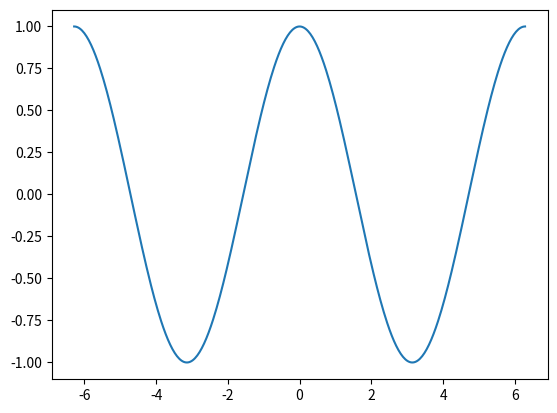

Python code for this plot:
import matplotlib.pyplot as plt
import math

import numpy as np


def main():
    xd = np.linspace(np.pi * -2, np.pi * 2, 400)
    h = 0.001

    fd = (np.sin(xd + h) - np.sin(xd - h)) / (2 * h)

    plt.plot(xd, fd)
    plt.show()


if __name__ == '__main__':
    main()
